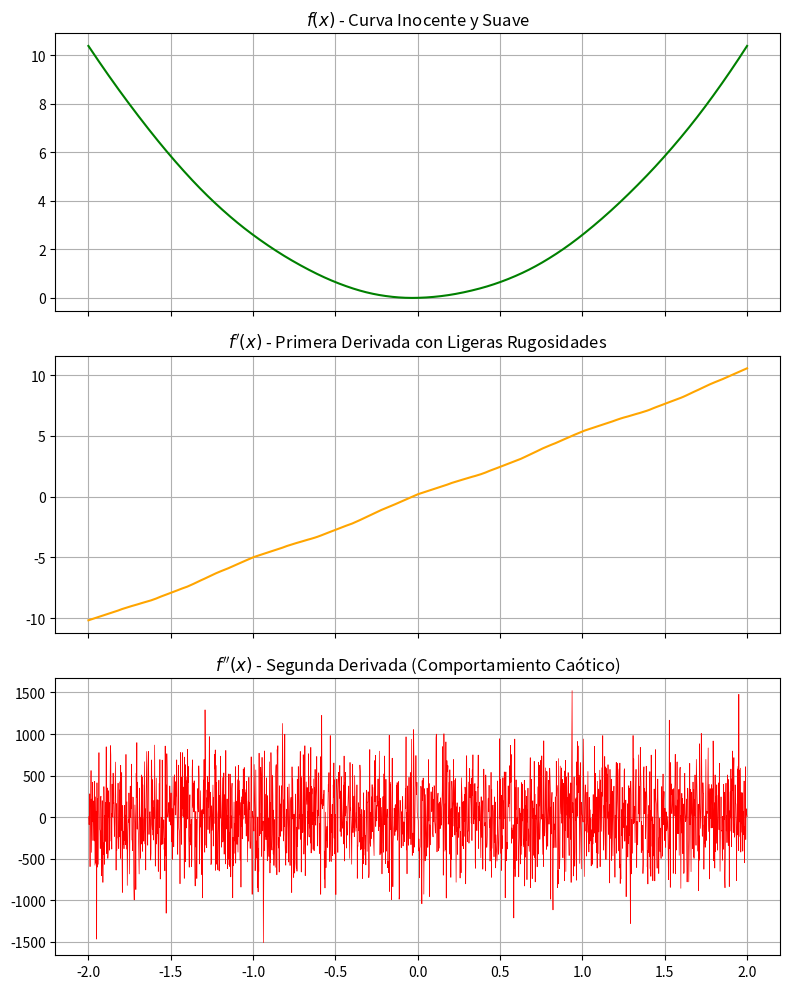

Write Python code to recreate this figure.
import numpy as np
import matplotlib.pyplot as plt

# Definir el dominio de x
x = np.linspace(-2, 2, 2000)  # Bastantes puntos para capturar la alta frecuencia

# Inicializar los vectores de las funciones en cero
f = np.zeros_like(x)
df = np.zeros_like(x)
d2f = np.zeros_like(x)

# Calcular las sumatorias desde k=1 hasta k=100
for k in range(1, 101):
    f += np.sin(2 * np.pi * (k**2) * x) / (4 * np.pi**2 * k**5) + (x**2) / (2 * k)
    df += np.cos(2 * np.pi * (k**2) * x) / (2 * np.pi * k**3) + x / k
    d2f += -k * np.sin(2 * np.pi * (k**2) * x) + 1 / k

# Graficar los resultados
fig, axs = plt.subplots(3, 1, figsize=(8, 10), sharex=True)

axs[0].plot(x, f, color='green')
axs[0].set_title('$f(x)$ - Curva Inocente y Suave')
axs[0].grid(True)

axs[1].plot(x, df, color='orange')
axs[1].set_title("$f'(x)$ - Primera Derivada con Ligeras Rugosidades")
axs[1].grid(True)

axs[2].plot(x, d2f, color='red', linewidth=0.5)
axs[2].set_title("$f''(x)$ - Segunda Derivada (Comportamiento Caótico)")
axs[2].grid(True)

plt.tight_layout()
plt.show()
